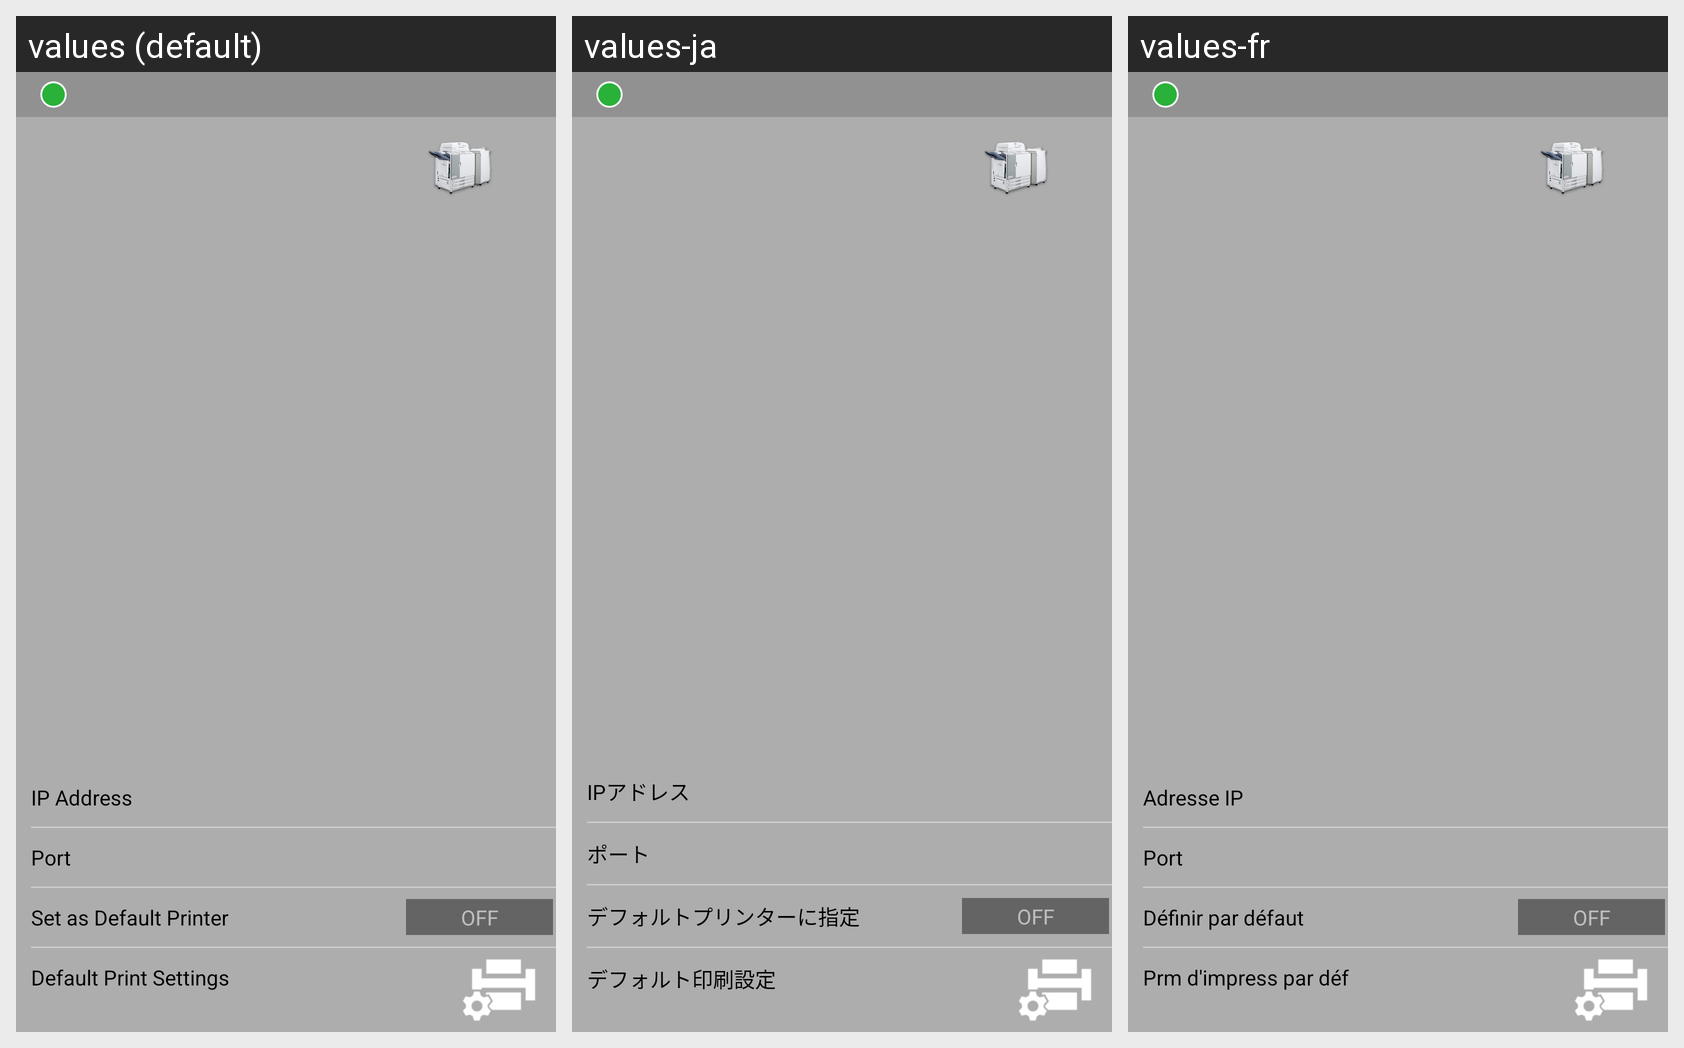

This grid shows one Android layout under several languages. Give, for every string resource on the screen, its name, the default text and each shown locale's text.
Android screen res/layout/printers_tablet_container_item.xml rendered under 3 locales, left to right: values (default), values-ja, values-fr. Device: Nexus 5 (rendered at 1080×1920; each locale shown at half size, 540×960, under a caption strip naming it); theme AppTheme.
Strings drawn on this screen, with the default value and each locale's value (text and hints the layout hard-codes, and strings that could not be matched under every locale, appear in the picture but are not listed):

ids_lbl_ip_address
  values: IP Address
  values-ja: IPアドレス
  values-fr: Adresse IP

ids_lbl_port
  values: Port
  values-ja: ポート
  values-fr: Port

ids_lbl_set_default_printer
  values: Set as Default Printer
  values-ja: デフォルトプリンターに指定
  values-fr: Définir par défaut

ids_lbl_default_print_settings
  values: Default Print Settings
  values-ja: デフォルト印刷設定
  values-fr: Prm d'impress par déf
